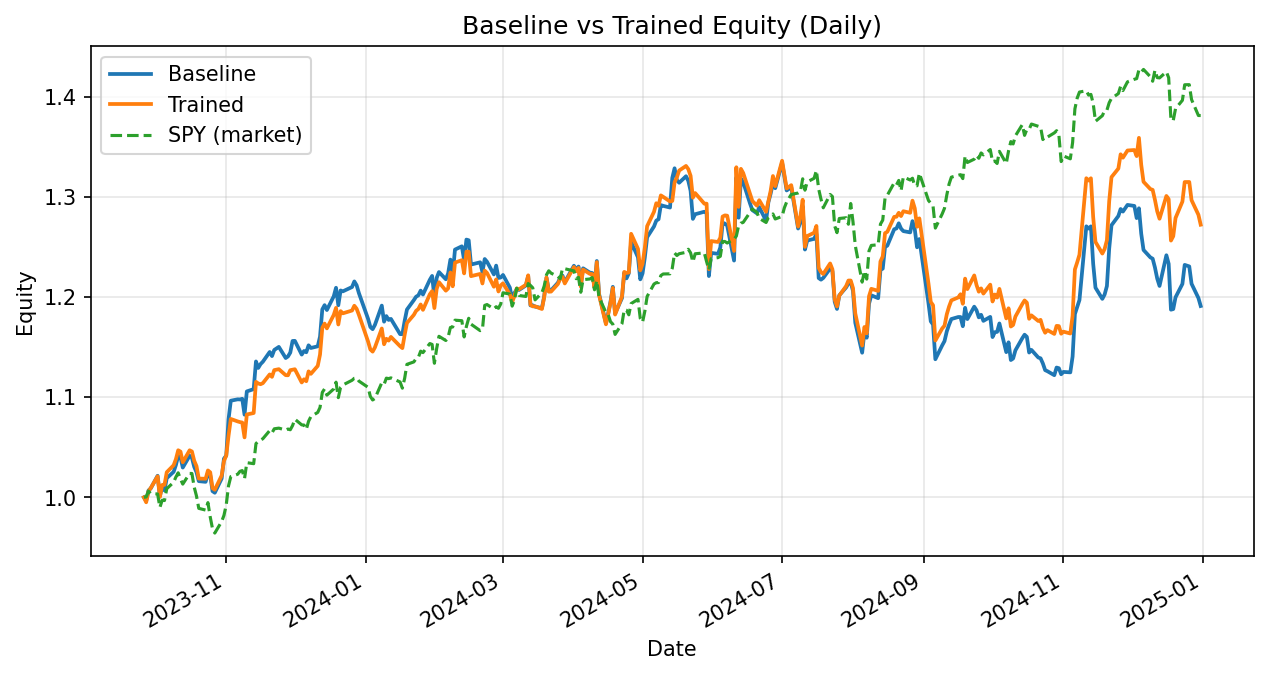

Data behind this chart, as committed beside it:
date, daily_return_x, equity_baseline, daily_return_y, equity_trained
2023-09-26, 0.0, 1.0, 0.0, 1.0
2023-09-27, -0.003565, 0.9964, -0.00494, 0.9951
2023-09-28, 0.01042, 1.007, 0.01092, 1.006
2023-09-29, 0.002128, 1.009, 0.003342, 1.009
2023-10-02, 0.01246, 1.022, 0.01156, 1.021
2023-10-03, -0.01984, 1.001, -0.02016, 1
2023-10-04, 0.009333, 1.011, 0.01197, 1.012
2023-10-05, -0.003641, 1.007, 9.666177373637494e-05, 1.012
2023-10-06, 0.01212, 1.019, 0.01248, 1.025
2023-10-09, 0.006213, 1.025, 0.006765, 1.032
2023-10-10, 0.006656, 1.032, 0.005898, 1.038
2023-10-11, 0.00887, 1.041, 0.008577, 1.047
2023-10-12, -0.00112, 1.04, -0.001307, 1.046
2023-10-13, -0.01015, 1.03, -0.01019, 1.035
2023-10-16, 0.01144, 1.042, 0.01157, 1.047
2023-10-17, -0.001839, 1.04, -0.001128, 1.046
2023-10-18, -0.008781, 1.03, -0.008814, 1.037
2023-10-19, -0.005206, 1.025, -0.00522, 1.031
2023-10-20, -0.008719, 1.016, -0.01208, 1.019
2023-10-23, -0.0006663, 1.015, -0.0001189, 1.019
2023-10-24, 0.008615, 1.024, 0.008138, 1.027
2023-10-25, -0.002063, 1.022, -0.001859, 1.025
2023-10-26, -0.01559, 1.006, -0.01535, 1.009
2023-10-27, -0.00158, 1.005, -0.001595, 1.008
2023-10-30, 0.01411, 1.019, 0.014, 1.022
2023-10-31, 0.01948, 1.039, 0.01423, 1.036
2023-11-01, 0.002878, 1.042, 0.005299, 1.042
2023-11-02, 0.03477, 1.078, 0.01885, 1.061
2023-11-03, 0.01732, 1.096, 0.01589, 1.078
2023-11-06, 0.001245, 1.098, -0.002279, 1.076
2023-11-07, -0.0001074, 1.098, -0.0006332, 1.075
2023-11-08, 0.0005857, 1.098, -0.0004009, 1.075
2023-11-09, -0.01444, 1.083, -0.01378, 1.06
2023-11-10, 0.02147, 1.106, 0.02158, 1.083
2023-11-13, 0.002082, 1.108, 0.001311, 1.084
2023-11-14, 0.02493, 1.136, 0.02873, 1.115
2023-11-15, -0.005695, 1.129, -0.001492, 1.114
2023-11-16, 0.0034, 1.133, -0.000625, 1.113
2023-11-17, 0.002053, 1.135, 0.0009317, 1.114
2023-11-20, 0.008591, 1.145, 0.007812, 1.123
2023-11-21, -0.003566, 1.141, -0.002148, 1.12
2023-11-22, 0.005366, 1.147, 0.006022, 1.127
2023-11-24, 0.002642, 1.15, 0.0008127, 1.128
2023-11-27, -0.009645, 1.139, -0.005296, 1.122
2023-11-28, 0.001402, 1.141, -9.98927786683792e-05, 1.122
2023-11-29, 0.003366, 1.145, 0.004541, 1.127
2023-11-30, 0.01013, 1.156, 0.0003866, 1.127
2023-12-01, 7.695673302477325e-05, 1.156, 0.0004482, 1.128
2023-12-04, -0.01186, 1.142, -0.01172, 1.115
2023-12-05, 0.003138, 1.146, 0.002845, 1.118
2023-12-06, -0.001086, 1.145, -0.001725, 1.116
2023-12-07, 0.006072, 1.152, 0.008792, 1.126
2023-12-08, -0.002323, 1.149, -0.002157, 1.123
2023-12-11, 0.00144, 1.151, 0.007063, 1.131
2023-12-12, 0.008405, 1.16, 0.009982, 1.143
2023-12-13, 0.02343, 1.188, 0.02343, 1.169
2023-12-14, 0.003559, 1.192, 0.003559, 1.173
2023-12-15, -0.004061, 1.187, -0.004061, 1.169
2023-12-18, 0.01151, 1.201, 0.01151, 1.182
2023-12-19, 0.007126, 1.209, 0.005959, 1.189
... 259 more rows
